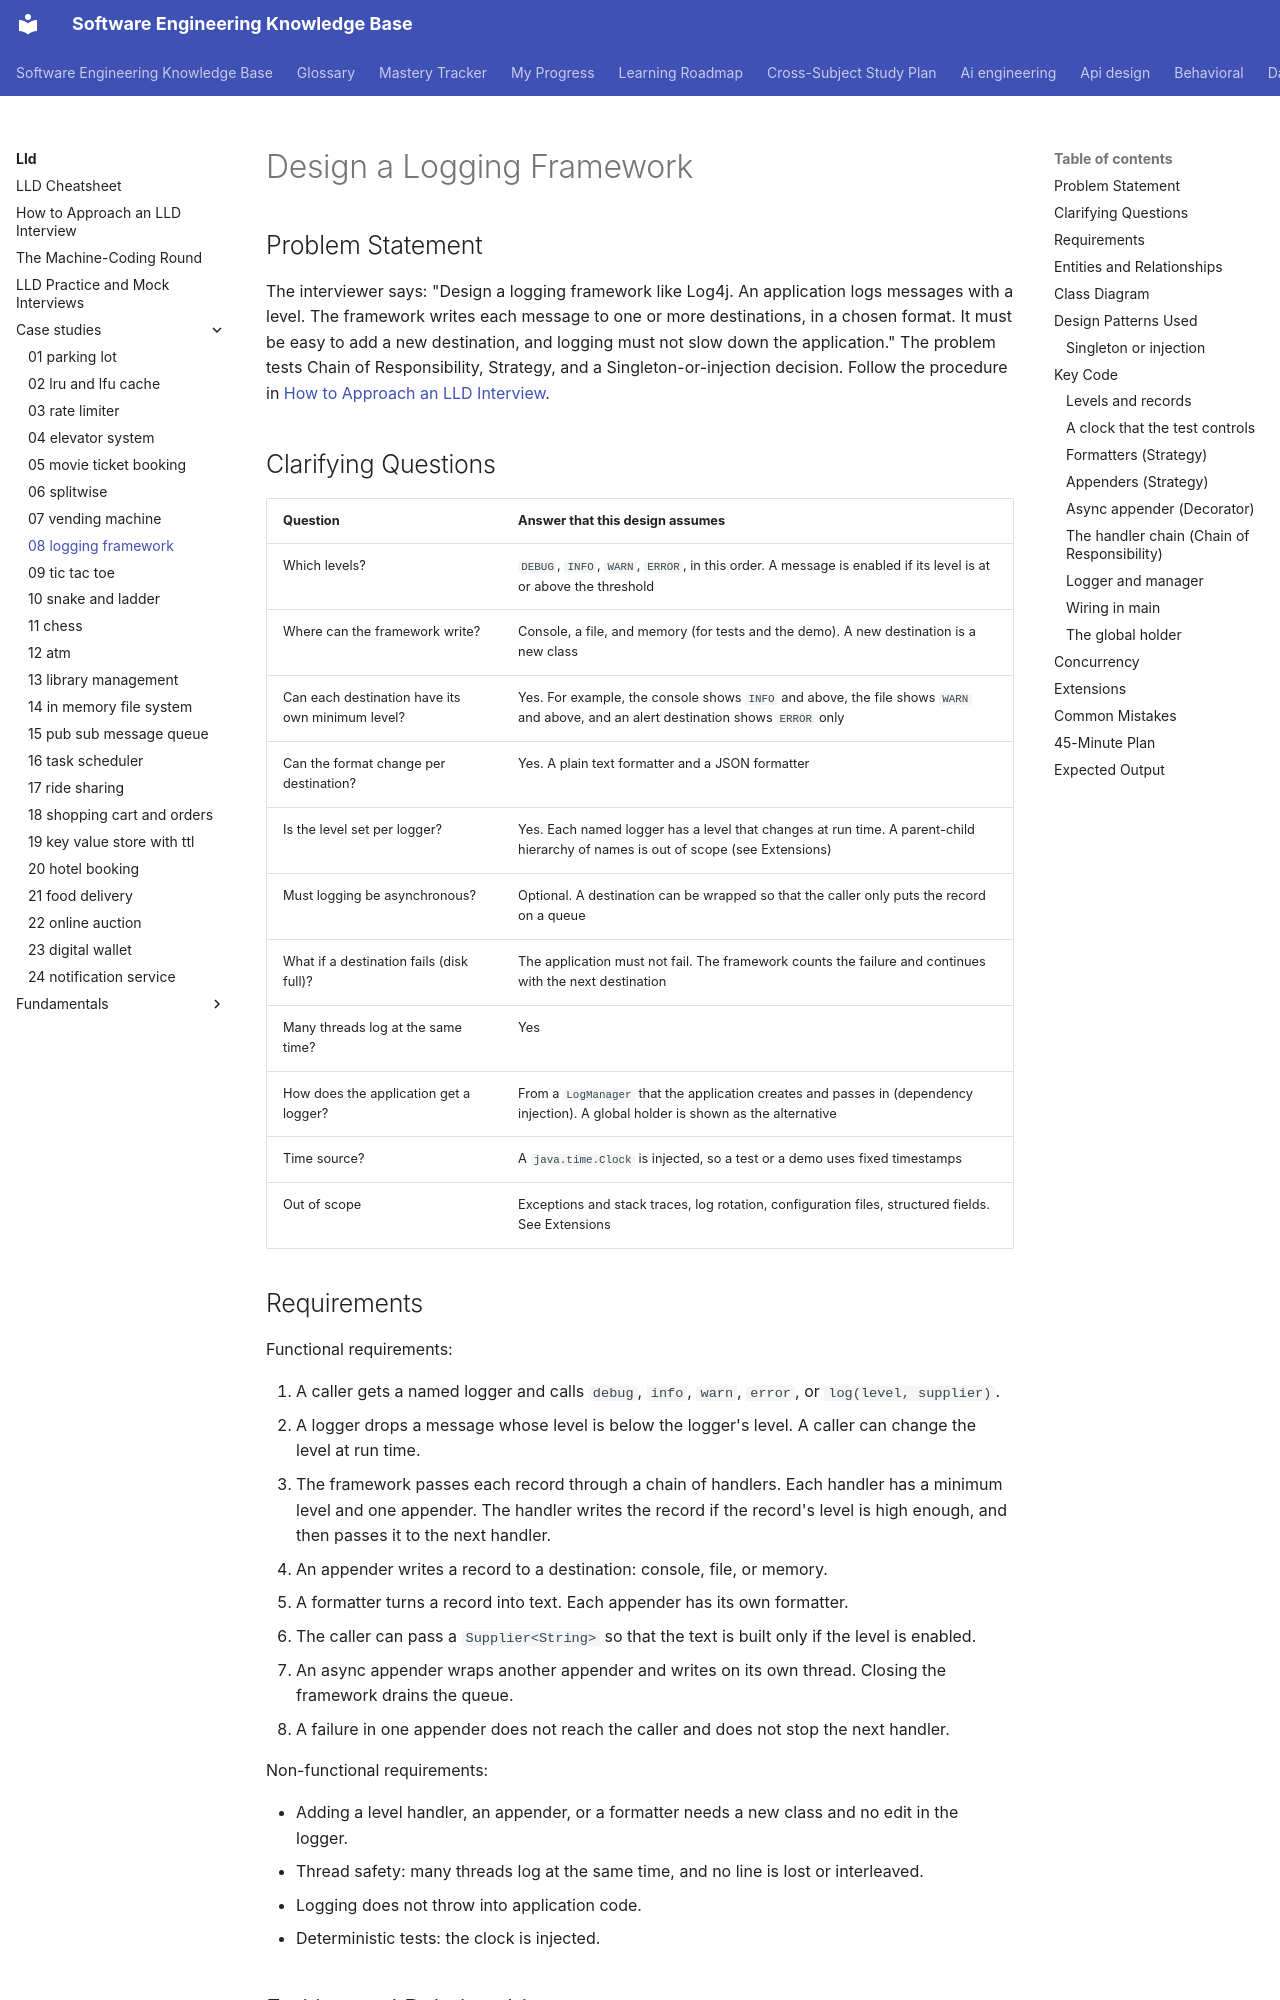

repository: chaandharaghav/dsa-interview-guide · page: lld/case-studies/08-logging-framework/index.html · generator: mkdocs

---
priority: P1
---
# Design a Logging Framework

## Problem Statement

The interviewer says: "Design a logging framework like Log4j. An application logs messages with a level. The framework writes each message to one or more destinations, in a chosen format. It must be easy to add a new destination, and logging must not slow down the application." The problem tests Chain of Responsibility, Strategy, and a Singleton-or-injection decision. Follow the procedure in [How to Approach an LLD Interview](../../how-to-approach-lld.md).

## Clarifying Questions

| Question | Answer that this design assumes |
|---|---|
| Which levels? | `DEBUG`, `INFO`, `WARN`, `ERROR`, in this order. A message is enabled if its level is at or above the threshold |
| Where can the framework write? | Console, a file, and memory (for tests and the demo). A new destination is a new class |
| Can each destination have its own minimum level? | Yes. For example, the console shows `INFO` and above, the file shows `WARN` and above, and an alert destination shows `ERROR` only |
| Can the format change per destination? | Yes. A plain text formatter and a JSON formatter |
| Is the level set per logger? | Yes. Each named logger has a level that changes at run time. A parent-child hierarchy of names is out of scope (see Extensions) |
| Must logging be asynchronous? | Optional. A destination can be wrapped so that the caller only puts the record on a queue |
| What if a destination fails (disk full)? | The application must not fail. The framework counts the failure and continues with the next destination |
| Many threads log at the same time? | Yes |
| How does the application get a logger? | From a `LogManager` that the application creates and passes in (dependency injection). A global holder is shown as the alternative |
| Time source? | A `java.time.Clock` is injected, so a test or a demo uses fixed timestamps |
| Out of scope | Exceptions and stack traces, log rotation, configuration files, structured fields. See Extensions |

## Requirements

Functional requirements:

1. A caller gets a named logger and calls `debug`, `info`, `warn`, `error`, or `log(level, supplier)`.
2. A logger drops a message whose level is below the logger's level. A caller can change the level at run time.
3. The framework passes each record through a chain of handlers. Each handler has a minimum level and one appender. The handler writes the record if the record's level is high enough, and then passes it to the next handler.
4. An appender writes a record to a destination: console, file, or memory.
5. A formatter turns a record into text. Each appender has its own formatter.
6. The caller can pass a `Supplier<String>` so that the text is built only if the level is enabled.
7. An async appender wraps another appender and writes on its own thread. Closing the framework drains the queue.
8. A failure in one appender does not reach the caller and does not stop the next handler.

Non-functional requirements:

- Adding a level handler, an appender, or a formatter needs a new class and no edit in the logger.
- Thread safety: many threads log at the same time, and no line is lost or interleaved.
- Logging does not throw into application code.
- Deterministic tests: the clock is injected.
